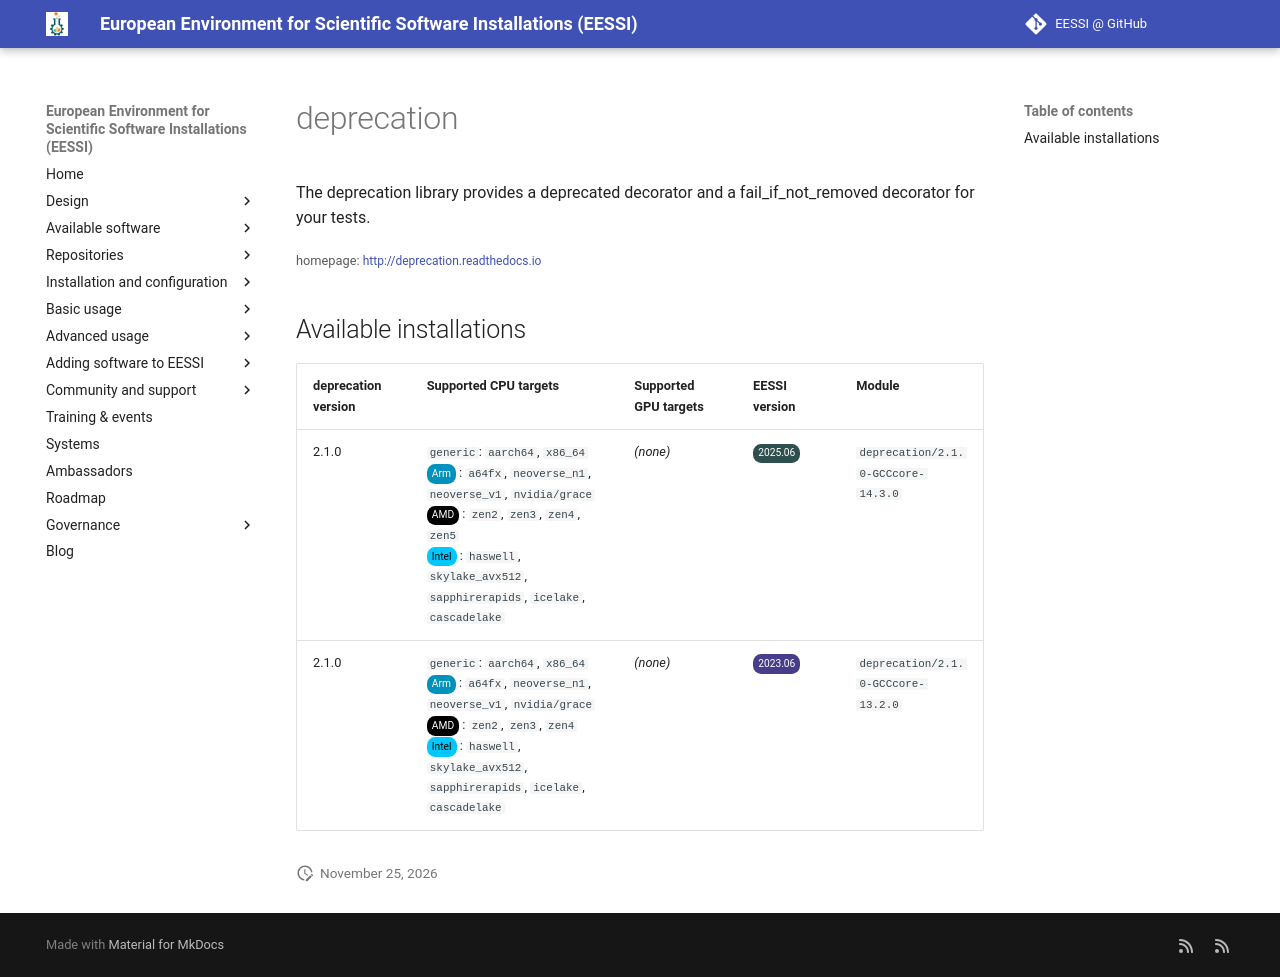

repository: EESSI/docs · page: available_software/detail/deprecation/index.html · generator: mkdocs

---
json_ld:
  '@context': https://schema.org
  '@type': SoftwareApplication
  applicationCategory: DeveloperApplication
  description: 'The deprecation library provides a deprecated decorator

    and a fail_if_not_removed decorator for your tests.'
  license: Not confirmed
  name: deprecation
  offers:
    '@type': Offer
    price: 0
  operatingSystem: LINUX
  review:
    '@type': Review
    author:
      '@type': Organization
      name: EESSI
    reviewBody: Application has been successfully made available on all architectures
      supported by EESSI
    reviewRating:
      '@type': Rating
      ratingValue: 5
  softwareRequirements: See https://www.eessi.io/docs/ for how to make EESSI available
    on your system
  softwareVersion: '[''2.1.0'']'
  url: http://deprecation.readthedocs.io
---
# deprecation


The deprecation library provides a deprecated decorator
and a fail_if_not_removed decorator for your tests.

<small>homepage: </small><span class="software-link">[http://deprecation.readthedocs.io](http://deprecation.readthedocs.io)</span>

## Available installations


|deprecation version|Supported CPU targets|Supported GPU targets|EESSI version|Module|
| --- | --- | --- | --- | --- |
|2.1.0|`generic`: `aarch64`, `x86_64`<br/><span class="software-cpu-arm">Arm</span>: `a64fx`, `neoverse_n1`, `neoverse_v1`, `nvidia/grace`<br/><span class="software-cpu-amd">AMD</span>: `zen2`, `zen3`, `zen4`, `zen5`<br/><span class="software-cpu-intel">Intel</span>: `haswell`, `skylake_avx512`, `sapphirerapids`, `icelake`, `cascadelake`<br/>|*(none)*|<span class="software-eessi-version-202506">2025.06</span>|`deprecation/2.1.0-GCCcore-14.3.0`|
|2.1.0|`generic`: `aarch64`, `x86_64`<br/><span class="software-cpu-arm">Arm</span>: `a64fx`, `neoverse_n1`, `neoverse_v1`, `nvidia/grace`<br/><span class="software-cpu-amd">AMD</span>: `zen2`, `zen3`, `zen4`<br/><span class="software-cpu-intel">Intel</span>: `haswell`, `skylake_avx512`, `sapphirerapids`, `icelake`, `cascadelake`<br/>|*(none)*|<span class="software-eessi-version-202306">2023.06</span>|`deprecation/2.1.0-GCCcore-13.2.0`|
